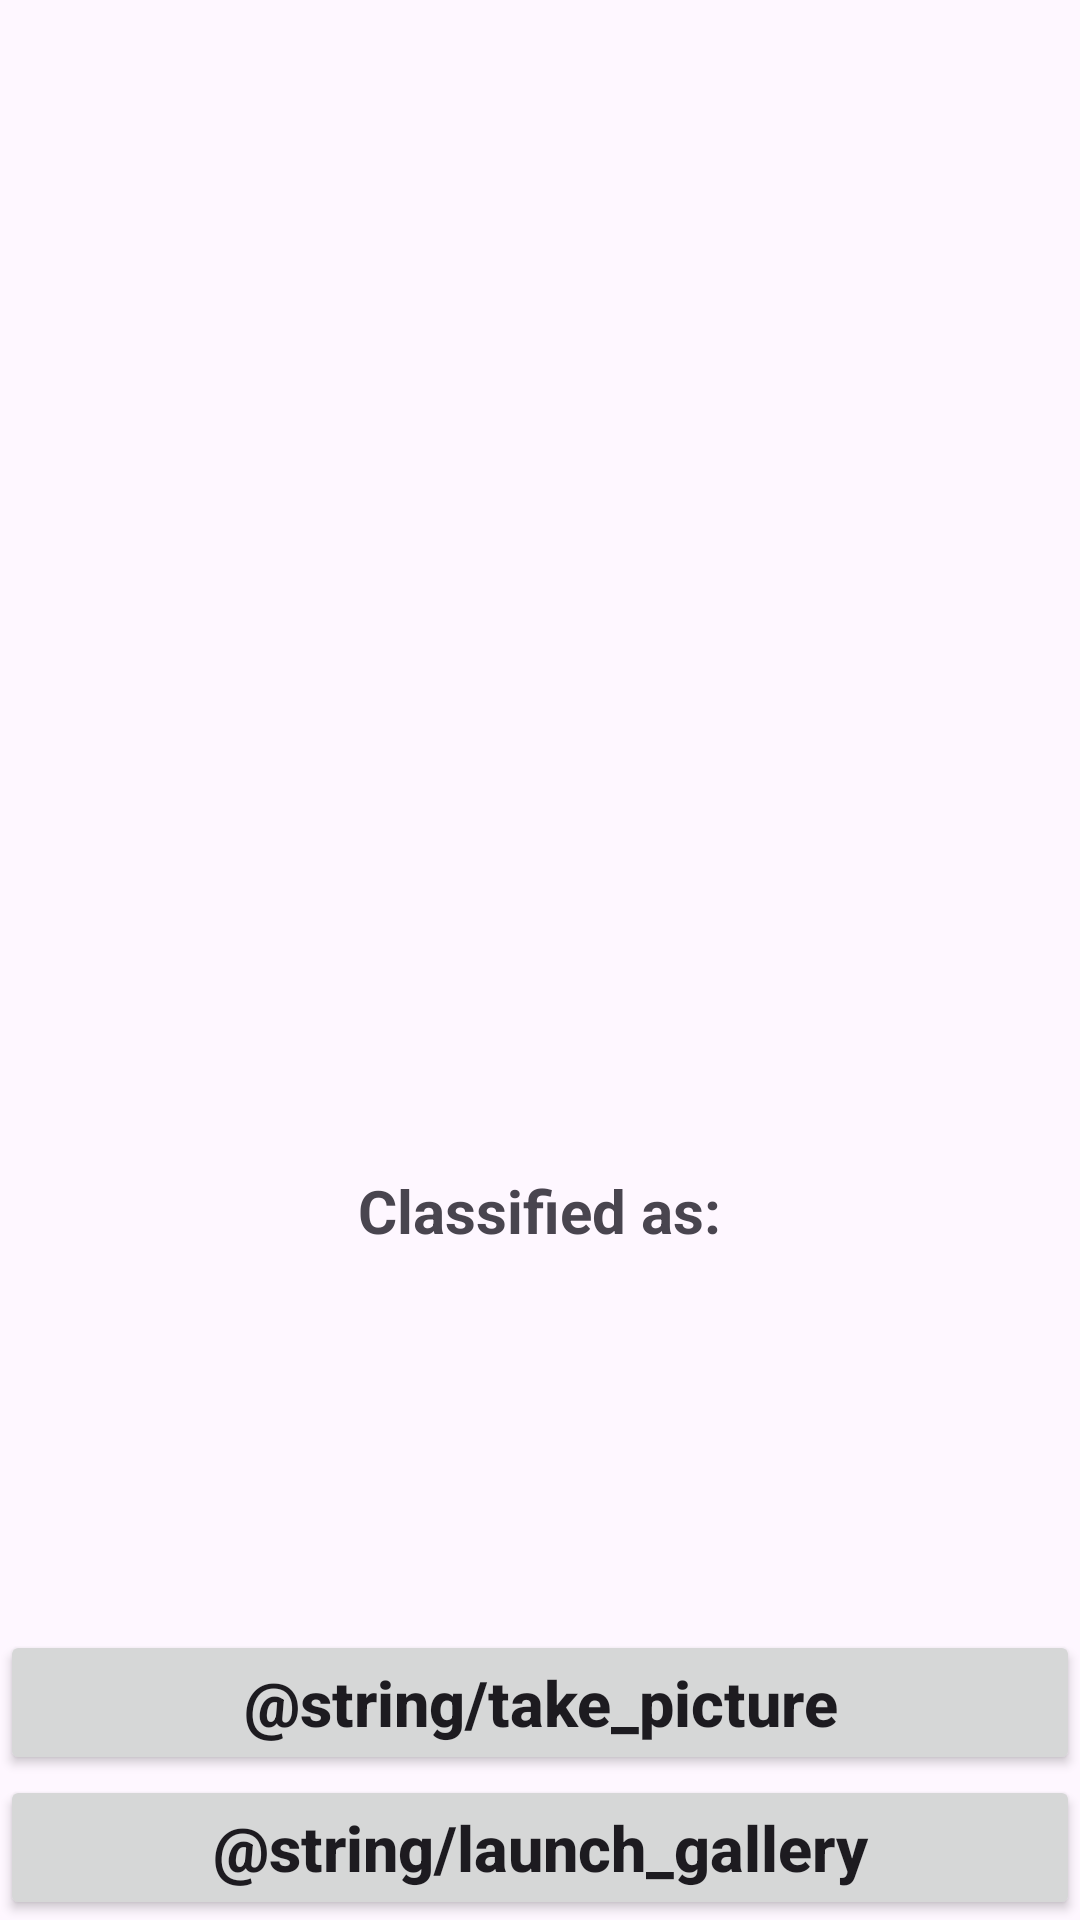

Write the Android layout XML for this screen, with the resource values it uses.
<!-- AndroidManifest.xml: application theme Theme.CropGuardCameraApp -->
<!-- res/layout/paddy_page.xml -->
<?xml version="1.0" encoding="utf-8"?>
<RelativeLayout xmlns:android="http://schemas.android.com/apk/res/android"
    xmlns:tools="http://schemas.android.com/tools"
    android:layout_width="match_parent"
    android:layout_height="match_parent"
    tools:context=".PaddyPage">

    <Button
        android:layout_width="match_parent"
        android:layout_height="wrap_content"
        android:layout_centerInParent="true"
        android:id="@+id/paddyCam"
        android:text="@string/take_picture"
        android:textAllCaps="false"
        android:layout_above="@id/paddyGal"
        android:textSize="21sp"
        android:textStyle="bold"
        />
    <Button
        android:layout_width="match_parent"
        android:layout_height="wrap_content"
        android:layout_centerInParent="true"
        android:id="@+id/paddyGal"
        android:text="@string/launch_gallery"
        android:textAllCaps="false"
        android:layout_alignParentBottom="true"
        android:textSize="21sp"
        android:textStyle="bold"
        />
    <ImageView
        android:layout_width="370sp"
        android:layout_height="370sp"
        android:layout_centerHorizontal="true"
        android:id="@+id/paddyImgV"
        android:layout_marginTop="10sp"
        />
    <TextView
        android:layout_width="wrap_content"
        android:layout_height="wrap_content"
        android:layout_centerHorizontal="true"
        android:text="Classified as:"
        android:textStyle="bold"
        android:textSize="20sp"
        android:id="@+id/classified"
        android:layout_below="@+id/paddyImgV"
        android:layout_marginTop="10sp"
        />
    <TextView
        android:layout_width="wrap_content"
        android:layout_height="wrap_content"
        android:layout_centerHorizontal="true"
        android:text=""
        android:textColor="#C30000"
        android:textStyle="bold"
        android:textSize="27sp"
        android:id="@+id/paddyRes"
        android:layout_below="@+id/classified"
        />

</RelativeLayout>
<!-- resources referenced by this layout -->
<resources>
  <style name="Theme.CropGuardCameraApp" parent="Base.Theme.CropGuardCameraApp" />
  <style name="Base.Theme.CropGuardCameraApp" parent="Theme.Material3.DayNight.NoActionBar">
          
          
      </style>
</resources>
